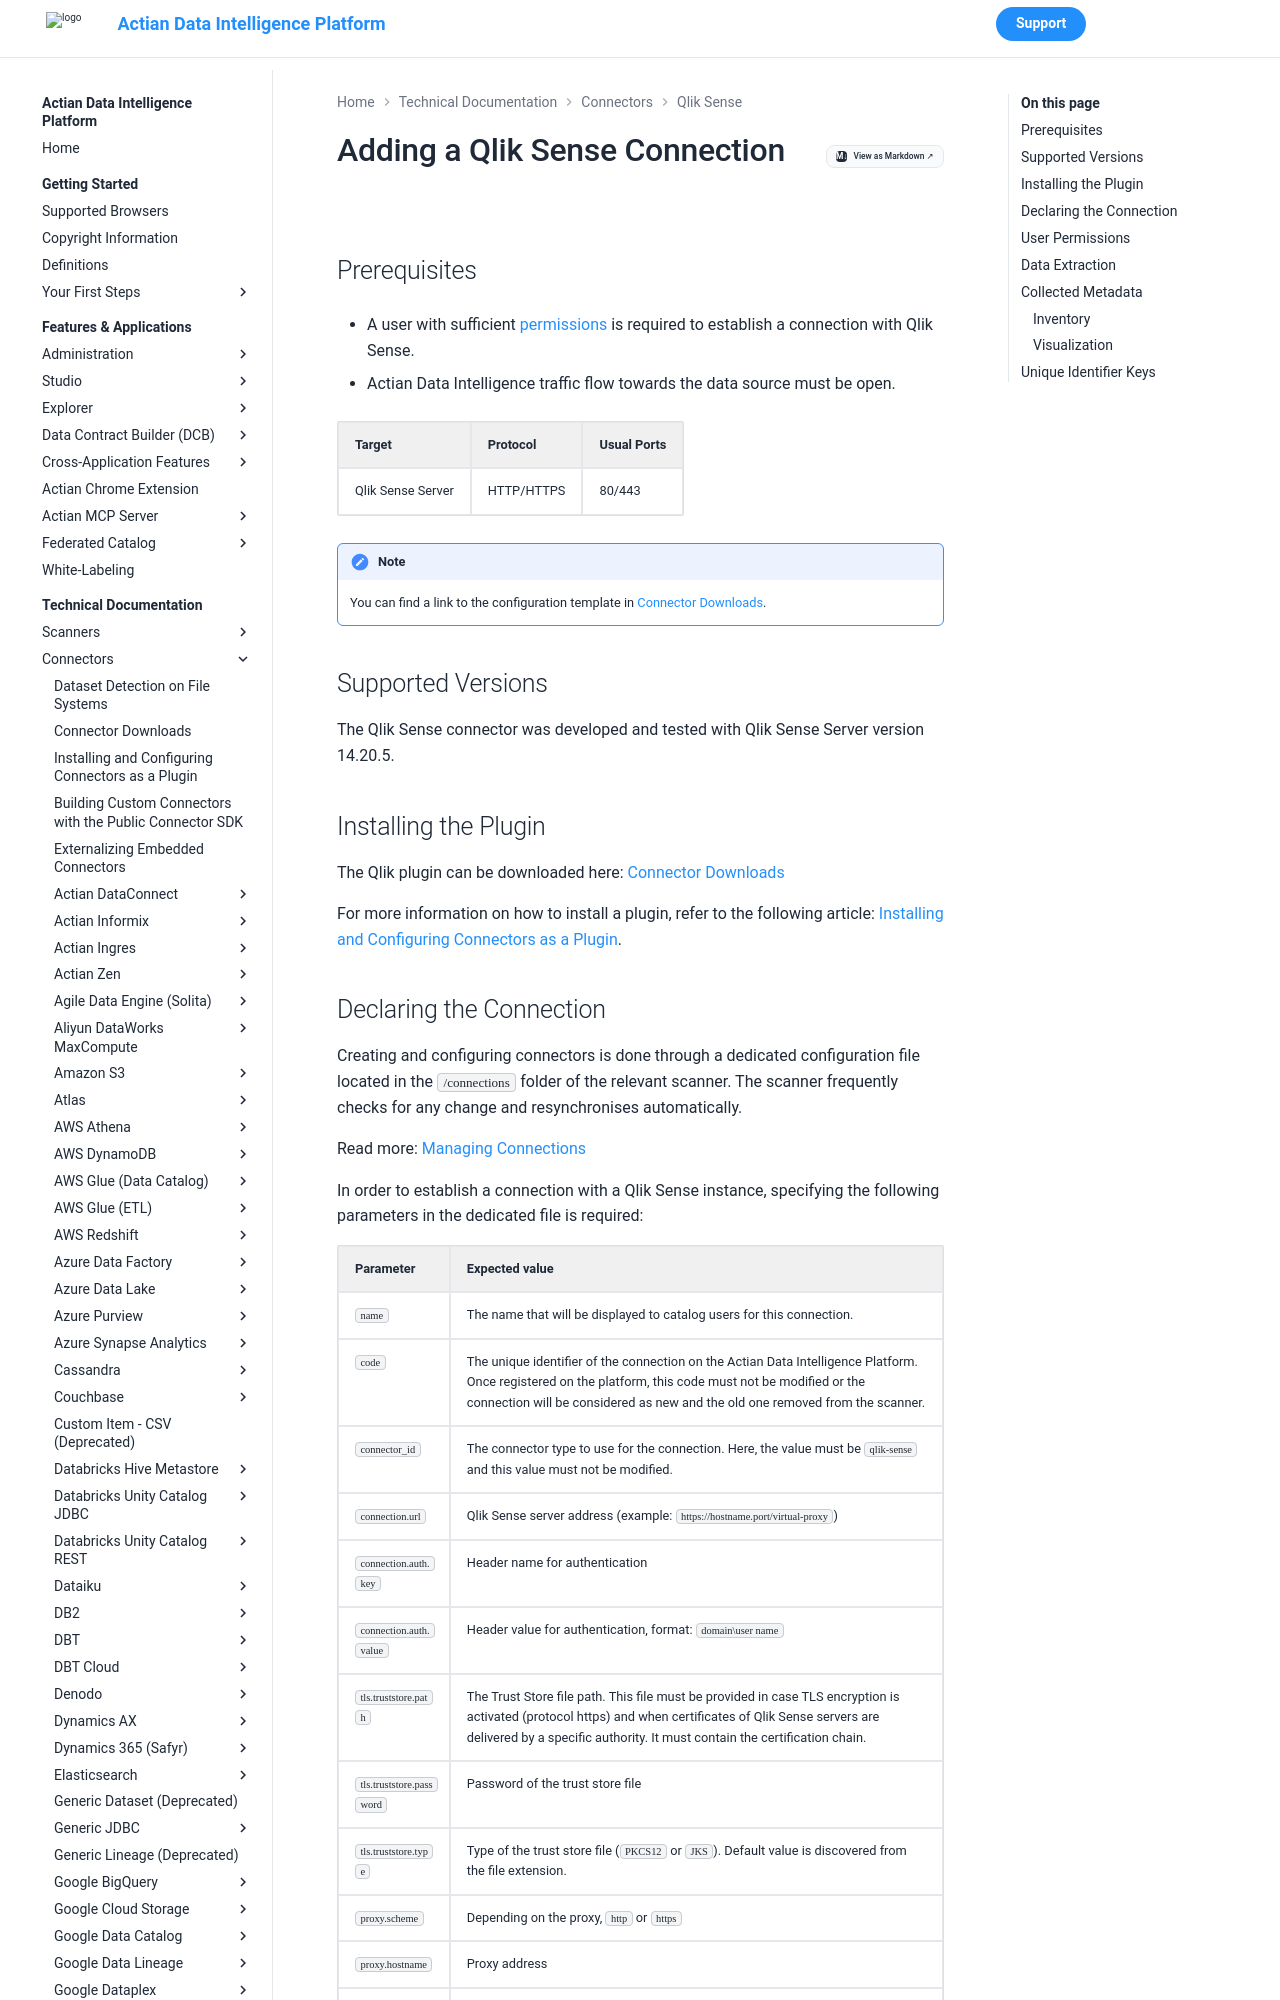

repository: ActianCorp/zeenea-platform-docs · page: latest/technical-documentation/connectors/qlik-sense/qlik-sense.html · generator: mkdocs

# Adding a Qlik Sense Connection

<!-- #p100021 -->
## Prerequisites

- <!-- #p100030 -->
  A user with sufficient [permissions](#p100201 "title: Qlik Sense Enterprise on Windows") is required to establish a connection with Qlik Sense.

- <!-- #p100039 -->
  Actian Data Intelligence traffic flow towards the data source must be open. 

| Target            | Protocol          | Usual Ports       |
| ----------------- | ----------------- | ----------------- |
| Qlik Sense Server | HTTP/HTTPS        | 80/443            |

!!! note
    You can find a link to the configuration template in [Connector Downloads](../connectors-list.md).


<!-- #p100114 -->
## Supported Versions

<!-- #p100120 -->
The Qlik Sense connector was developed and tested with Qlik Sense Server version 14.20.5. 

<!-- #p100126 -->
## Installing the Plugin

<!-- #p100135 -->
The Qlik plugin can be downloaded here: [Connector Downloads](../connectors-list.md# "title: Connector Downloads")

<!-- #p100144 -->
For more information on how to install a plugin, refer to the following article: [Installing and Configuring Connectors as a Plugin](../connectors-install-as-plugin.md# "title: Installing and Configuring Connectors as a Plugin").

<!-- #p100150 -->
